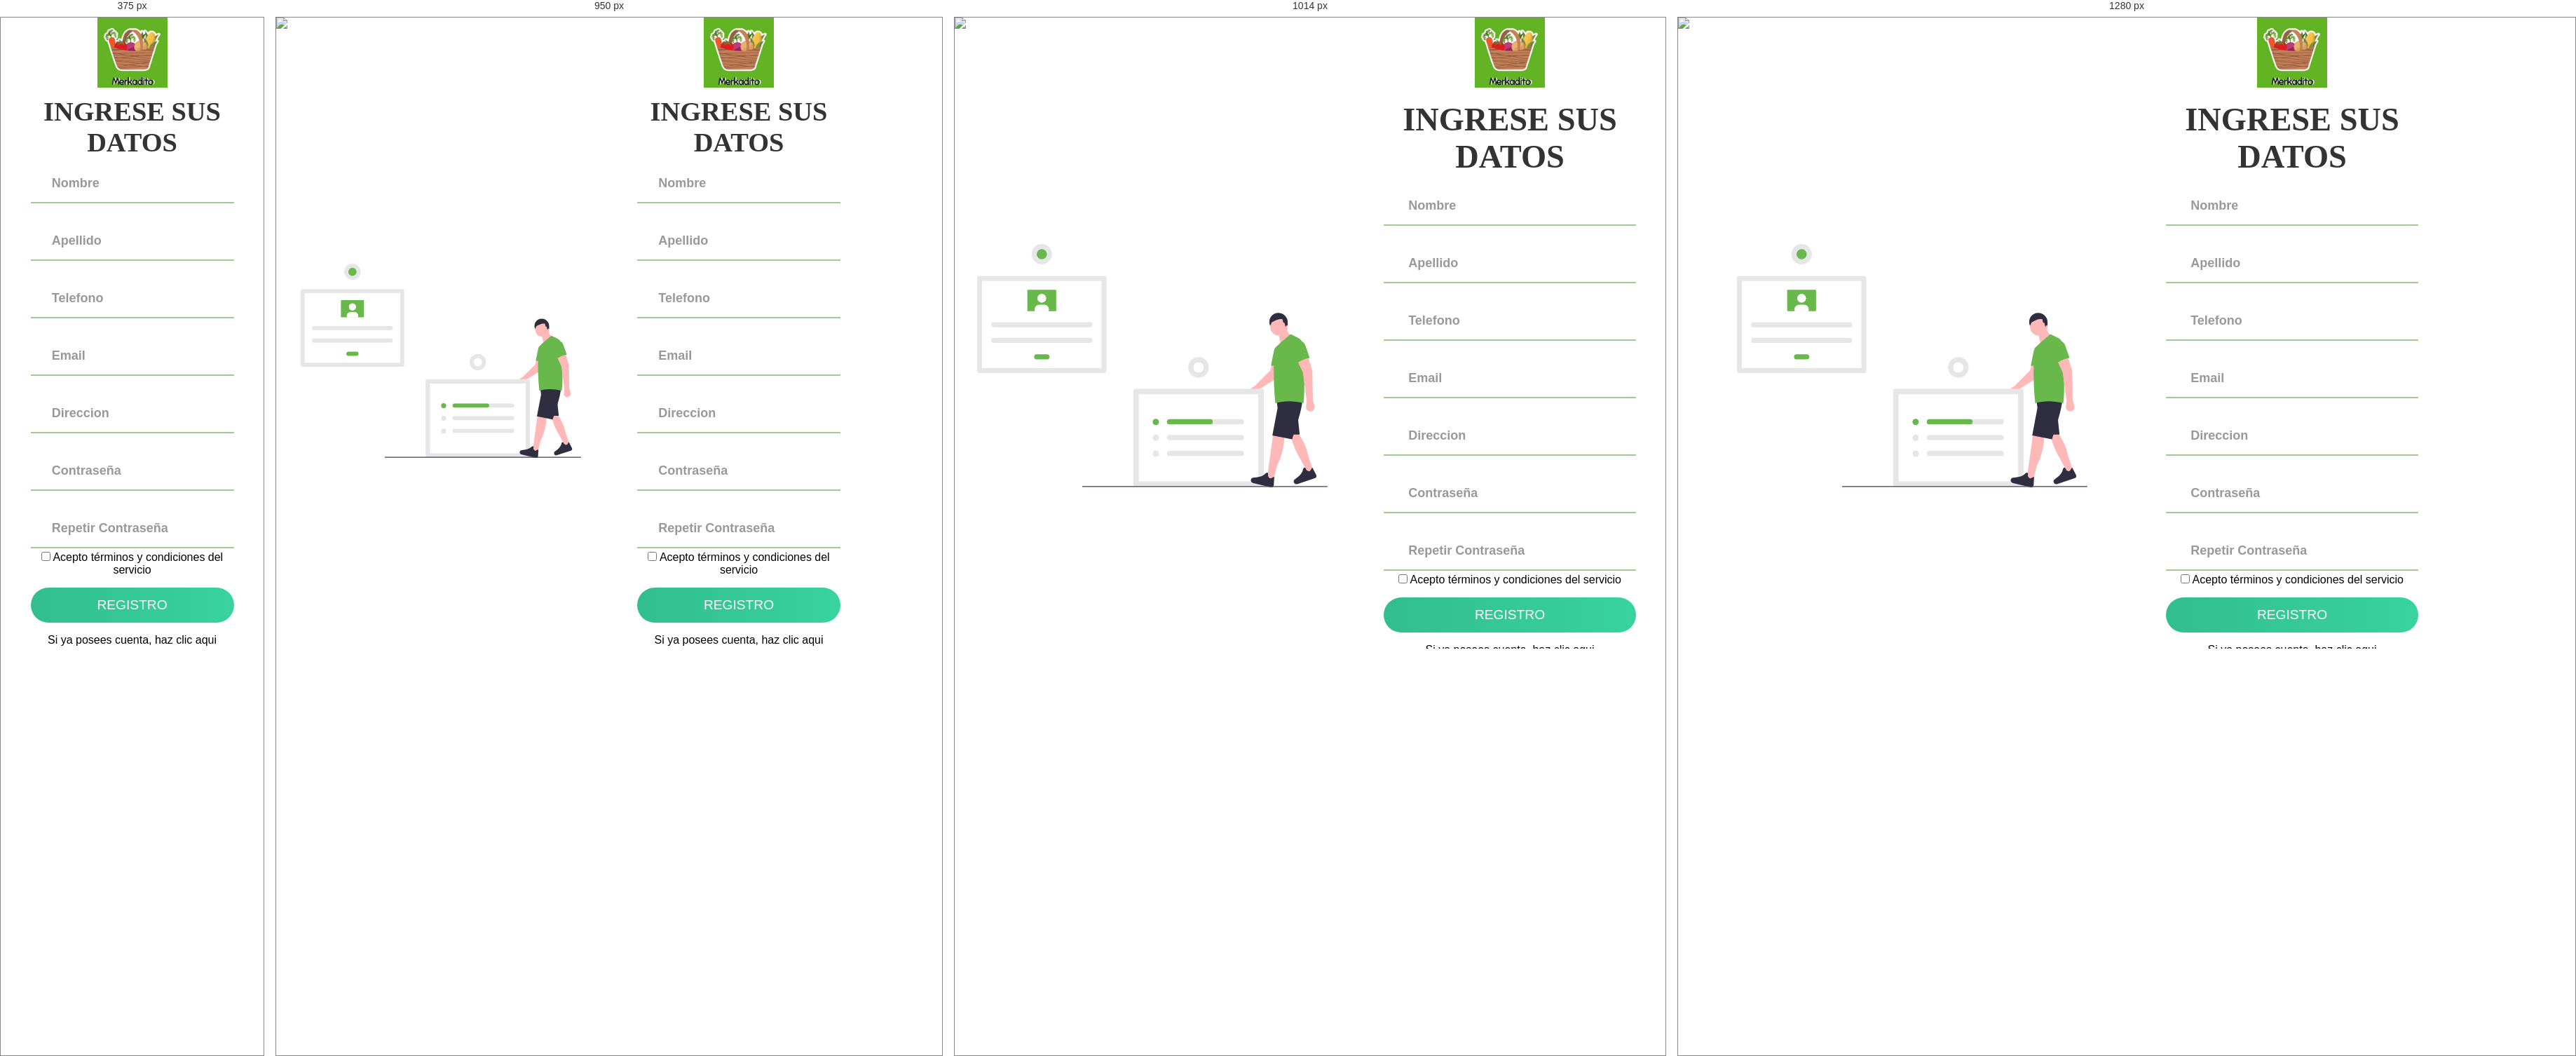
Rendered at 375 px, 950 px, 1014 px and 1280 px, left to right.

<!-- file: register.html -->
<!DOCTYPE html>
<html>
<head>
	<title>Animated Register Form</title>
	<link rel="stylesheet" type="text/css" href="css/style.css">
	<link href="https://fonts.googleapis.com/css?family=Poppins:600&display=swap" rel="stylesheet">
   <script src="https://kit.fontawesome.com/a81368914c.js"></script>
   <script src="https://code.jquery.com/jquery-3.3.1.slim.min.js"
   integrity="sha384-q8i/X+965DzO0rT7abK41JStQIAqVgRVzpbzo5smXKp4YfRvH+8abtTE1Pi6jizo" crossorigin="anonymous">
   </script>
    <!-- The core Firebase JS SDK is always required and must be listed first -->
    <script src="https://www.gstatic.com/firebasejs/7.14.3/firebase-app.js"></script>
    <script src="https://www.gstatic.com/firebasejs/7.14.2/firebase-auth.js"></script>

    	<!-- para acceder al firestore -->
	<!-- <script src="https://www.gstatic.com/firebasejs/7.2.3/firebase-firestore.js"></script>  VERSION NO VALE-->
	<script src="https://www.gstatic.com/firebasejs/7.13.2/firebase-firestore.js"></script>
   <!-- TODO: Add SDKs for Firebase products that you want to use
     https://firebase.google.com/docs/web/setup#available-libraries -->
     <script src="https://www.gstatic.com/firebasejs/7.14.3/firebase-analytics.js"></script>

	<meta name="viewport" content="width=device-width, initial-scale=1">
</head>
  <body>
<div id="regis">
  	<img class="wave" src="img/wave.png">
  	<div class="container">
  		<div class="img">
  			<img src="img/x1.svg">
  		</div>
  		<div class="login-content">
  			<form id="form-registro">
          <img src="img/log.jpg">
          <h2 class="title">Ingrese sus datos</h2>
          <div class="content-input">
              <div class="input-div one">
                 <div class="i">
                    <i class="fas fa-user"></i>
                 </div>
                 <div class="div" id="campoNombre">
                    <h5>Nombre</h5>
                    <input type="text" class="input" id="nombre">
                 </div>
              </div>
         </div>
         <div class="content-input">
              <div class="input-div one">
                 <div class="i">
                    <i class="fas fa-user"></i>
                 </div>
                 <div class="div">
                    <h5>Apellido</h5>
                    <input type="text" class="input" id="apellido">
                 </div>
              </div>

         </div>
         <div class="content-input">
              <div class="input-div one">
                 <div class="i">
                    <i class="fas fa-user"></i>
                 </div>
                 <div class="div">
                    <h5>Telefono</h5>
                    <input type="text" class="input" id="telefono">
                 </div>
              </div>

         </div>
         <div class="content-input">
              <div class="input-div one">
                 <div class="i">
                    <i class="fas fa-user"></i>
                 </div>
                 <div class="div">
                    <h5>Email</h5>
                    <input type="text" class="input" id="email">
                 </div>
              </div>

         </div>

         <div class="content-input">
              <div class="input-div one">
                 <div class="i">
                    <i class="fas fa-user"></i>
                 </div>
                 <div class="div">
                    <h5>Direccion</h5>
                    <input type="text" class="input" id="direccion">
                 </div>
             </div>

         </div>
         <div class="content-input">
              <div class="input-div pass">
                 <div class="i"> 
                    <i class="fas fa-lock"></i>
                 </div>
                 <div class="div">
                    <h5>Contraseña</h5>
                    <input type="password" class="input" id="pass">
                 </div>
              </div>

         </div>
         <div class="content-input">
               <div class="input-div pass">
                 <div class="i"> 
                    <i class="fas fa-lock"></i>
                 </div>
                 <div class="div">
                    <h5>Repetir Contraseña</h5>
                    <input type="password" class="input">
                 </div>
              </div>


         </div>  
            <label class="checkbox">
              <input type="checkbox">
              <span>Acepto términos y condiciones del servicio</span>
            </label>
            <input type="button" class="btn" value="Registro" onclick="registrar()">
            <label>Si ya posees cuenta, haz clic aqui</label>
            <a href="index.html" class="btn">Iniciar Sesion</a></form>
      </div>
   </div>
</div>
<!-- Funciones de registro-->
<script>

</script>   
<script type="text/javascript" src="js/main.js"></script>
<script type="text/javascript" src="js/firebaseConfig.js"></script>
  </body>
</html>


/* @media block from style.css */
@media screen and (max-width: 1050px){
	.container{
		grid-gap: 5rem;
	}
}

/* @media block from style.css */
@media screen and (max-width: 1000px){
	form{
		width: 290px;
	}

	.login-content h2{
        font-size: 2.4rem;
        margin: 8px 0;
	}

	.img img{
		width: 400px;
	}
}

/* @media block from style.css */
@media screen and (max-width: 900px){
	.container{
		grid-template-columns: 1fr;
	}

	.img{
		display: none;
	}

	.wave{
		display: none;
	}

	.login-content{
		justify-content: center;
	}
}

/* @media block from style.css */
@media(max-width : 1028px){
  .titleimage{
    position: static;
    transform: rotate(0);
  }
  #title{
    text-align: center;
  }
}

/* @media block from style.css */
@media (max-width : 320){
  #new-content .row img {
    height: auto;
  }

  #new-content .row h1 {
    font-size: 16vw;
  }

  #new-content .row p {
    font-size: 11vw;
  }
}